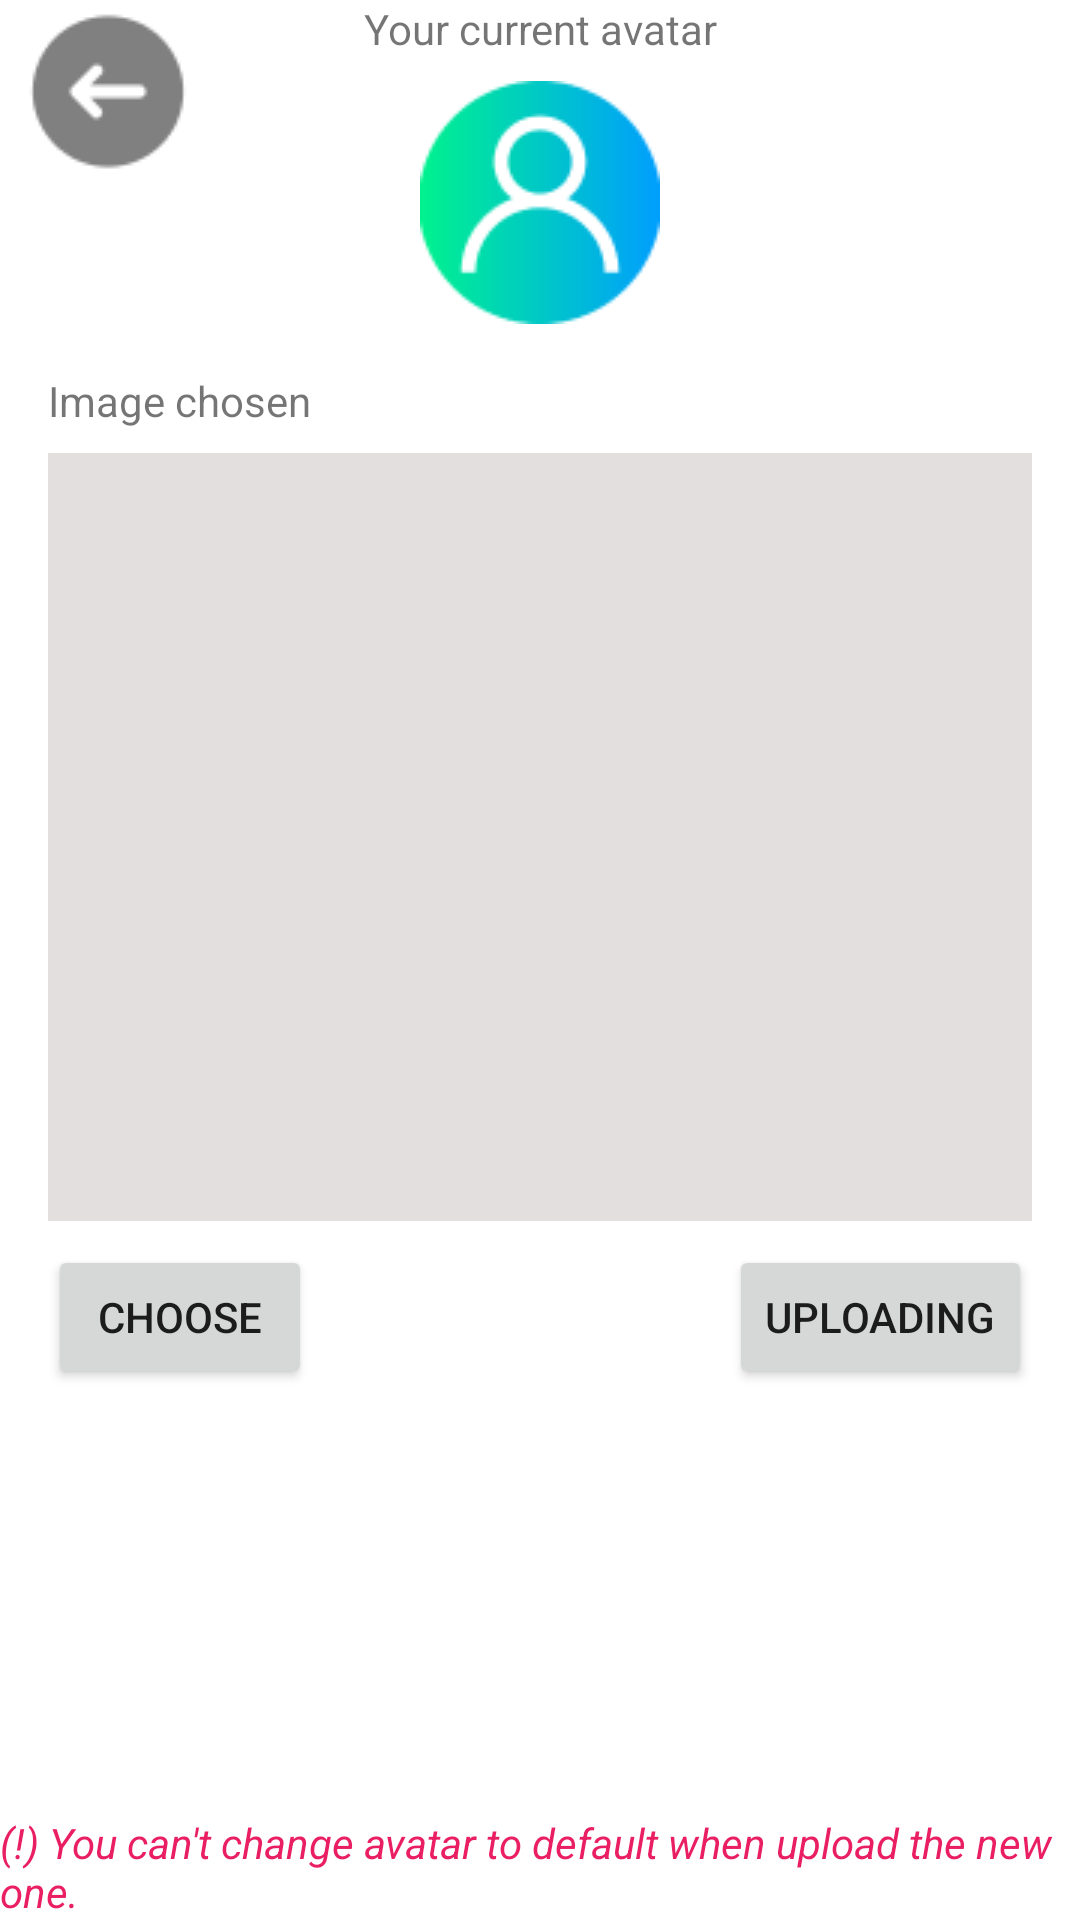

The Android layout XML behind this screen, and the referenced resources:
<!-- AndroidManifest.xml: application theme Theme.EstateHouse -->
<!-- res/layout/activity_upload_screen.xml -->
<?xml version="1.0" encoding="utf-8"?>
<androidx.constraintlayout.widget.ConstraintLayout xmlns:android="http://schemas.android.com/apk/res/android"
    xmlns:app="http://schemas.android.com/apk/res-auto"
    xmlns:tools="http://schemas.android.com/tools"
    android:layout_width="match_parent"
    android:layout_height="match_parent"
    tools:context=".UploadScreen">

    <TextView
        android:id="@+id/textView33"
        android:layout_width="wrap_content"
        android:layout_height="wrap_content"
        android:layout_marginStart="146dp"
        android:layout_marginEnd="146dp"
        android:text="Your current avatar"
        app:layout_constraintEnd_toEndOf="parent"
        app:layout_constraintStart_toStartOf="parent"
        tools:layout_editor_absoluteY="44dp" />

    <ImageView
        android:id="@+id/imageView24"
        android:layout_width="wrap_content"
        android:layout_height="wrap_content"
        android:layout_marginStart="163dp"
        android:layout_marginTop="8dp"
        android:layout_marginEnd="163dp"
        app:layout_constraintEnd_toEndOf="parent"
        app:layout_constraintStart_toStartOf="parent"
        app:layout_constraintTop_toBottomOf="@+id/textView33"
        app:srcCompat="@drawable/image_6" />

    <TextView
        android:id="@+id/textView34"
        android:layout_width="wrap_content"
        android:layout_height="wrap_content"
        android:layout_marginStart="16dp"
        android:layout_marginTop="16dp"
        android:text="Image chosen"
        app:layout_constraintStart_toStartOf="parent"
        app:layout_constraintTop_toBottomOf="@+id/imageView24" />

    <Button
        android:id="@+id/up_btnChoose"
        android:layout_width="wrap_content"
        android:layout_height="wrap_content"
        android:layout_marginStart="16dp"
        android:layout_marginTop="8dp"
        android:text="Choose"
        app:layout_constraintStart_toStartOf="parent"
        app:layout_constraintTop_toBottomOf="@+id/up_imageChosen" />

    <Button
        android:id="@+id/up_btnUpload"
        android:layout_width="wrap_content"
        android:layout_height="wrap_content"
        android:layout_marginTop="8dp"
        android:layout_marginEnd="16dp"
        android:text="Uploading"
        app:layout_constraintEnd_toEndOf="parent"
        app:layout_constraintTop_toBottomOf="@+id/up_imageChosen" />

    <TextView
        android:id="@+id/textView35"
        android:layout_width="wrap_content"
        android:layout_height="wrap_content"
        android:text="(!) You can't change avatar to default when upload the new one."
        android:textColor="#E91E63"
        android:textStyle="italic"
        app:layout_constraintBottom_toBottomOf="parent"
        app:layout_constraintEnd_toEndOf="parent"
        app:layout_constraintStart_toStartOf="parent" />

    <ImageView
        android:id="@+id/up_imageChosen"
        android:layout_width="match_parent"
        android:layout_height="256dp"
        android:layout_marginStart="16dp"
        android:layout_marginTop="8dp"
        android:layout_marginEnd="16dp"
        android:background="#E4DFDF"
        app:layout_constraintEnd_toEndOf="parent"
        app:layout_constraintStart_toStartOf="parent"
        app:layout_constraintTop_toBottomOf="@+id/textView34"
        tools:srcCompat="@tools:sample/avatars" />

    <ImageView
        android:id="@+id/up_btnBack"
        android:layout_width="wrap_content"
        android:layout_height="wrap_content"
        android:layout_marginStart="4dp"
        android:layout_marginTop="4dp"
        app:layout_constraintStart_toStartOf="parent"
        app:layout_constraintTop_toTopOf="parent"
        app:srcCompat="@drawable/image_14" />
</androidx.constraintlayout.widget.ConstraintLayout>
<!-- resources referenced by this layout -->
<resources>
  <!-- drawable image_14: png bitmap (drawable, 1140 bytes) -->
  <!-- drawable image_6: png bitmap (drawable, 3695 bytes) -->
  <style name="Theme.EstateHouse" parent="Theme.MaterialComponents.DayNight.DarkActionBar">
          
          <item name="colorPrimary">@color/purple_500</item>
          <item name="colorPrimaryVariant">@color/purple_700</item>
          <item name="colorOnPrimary">@color/white</item>
          
          <item name="colorSecondary">@color/teal_200</item>
          <item name="colorSecondaryVariant">@color/teal_700</item>
          <item name="colorOnSecondary">@color/black</item>
          
          <item name="android:statusBarColor" tools:targetApi="l">?attr/colorPrimaryVariant</item>
          
      </style>
  <!-- not gathered from this repository: default colours our renderer supplied (Android Studio template values) -->
  <color name="purple_500">#FF6200EE</color>
  <color name="purple_700">#FF3700B3</color>
  <color name="teal_200">#FF03DAC5</color>
  <color name="teal_700">#FF018786</color>
  <color name="black">#FF000000</color>
  <color name="white">#FFFFFFFF</color>
</resources>
